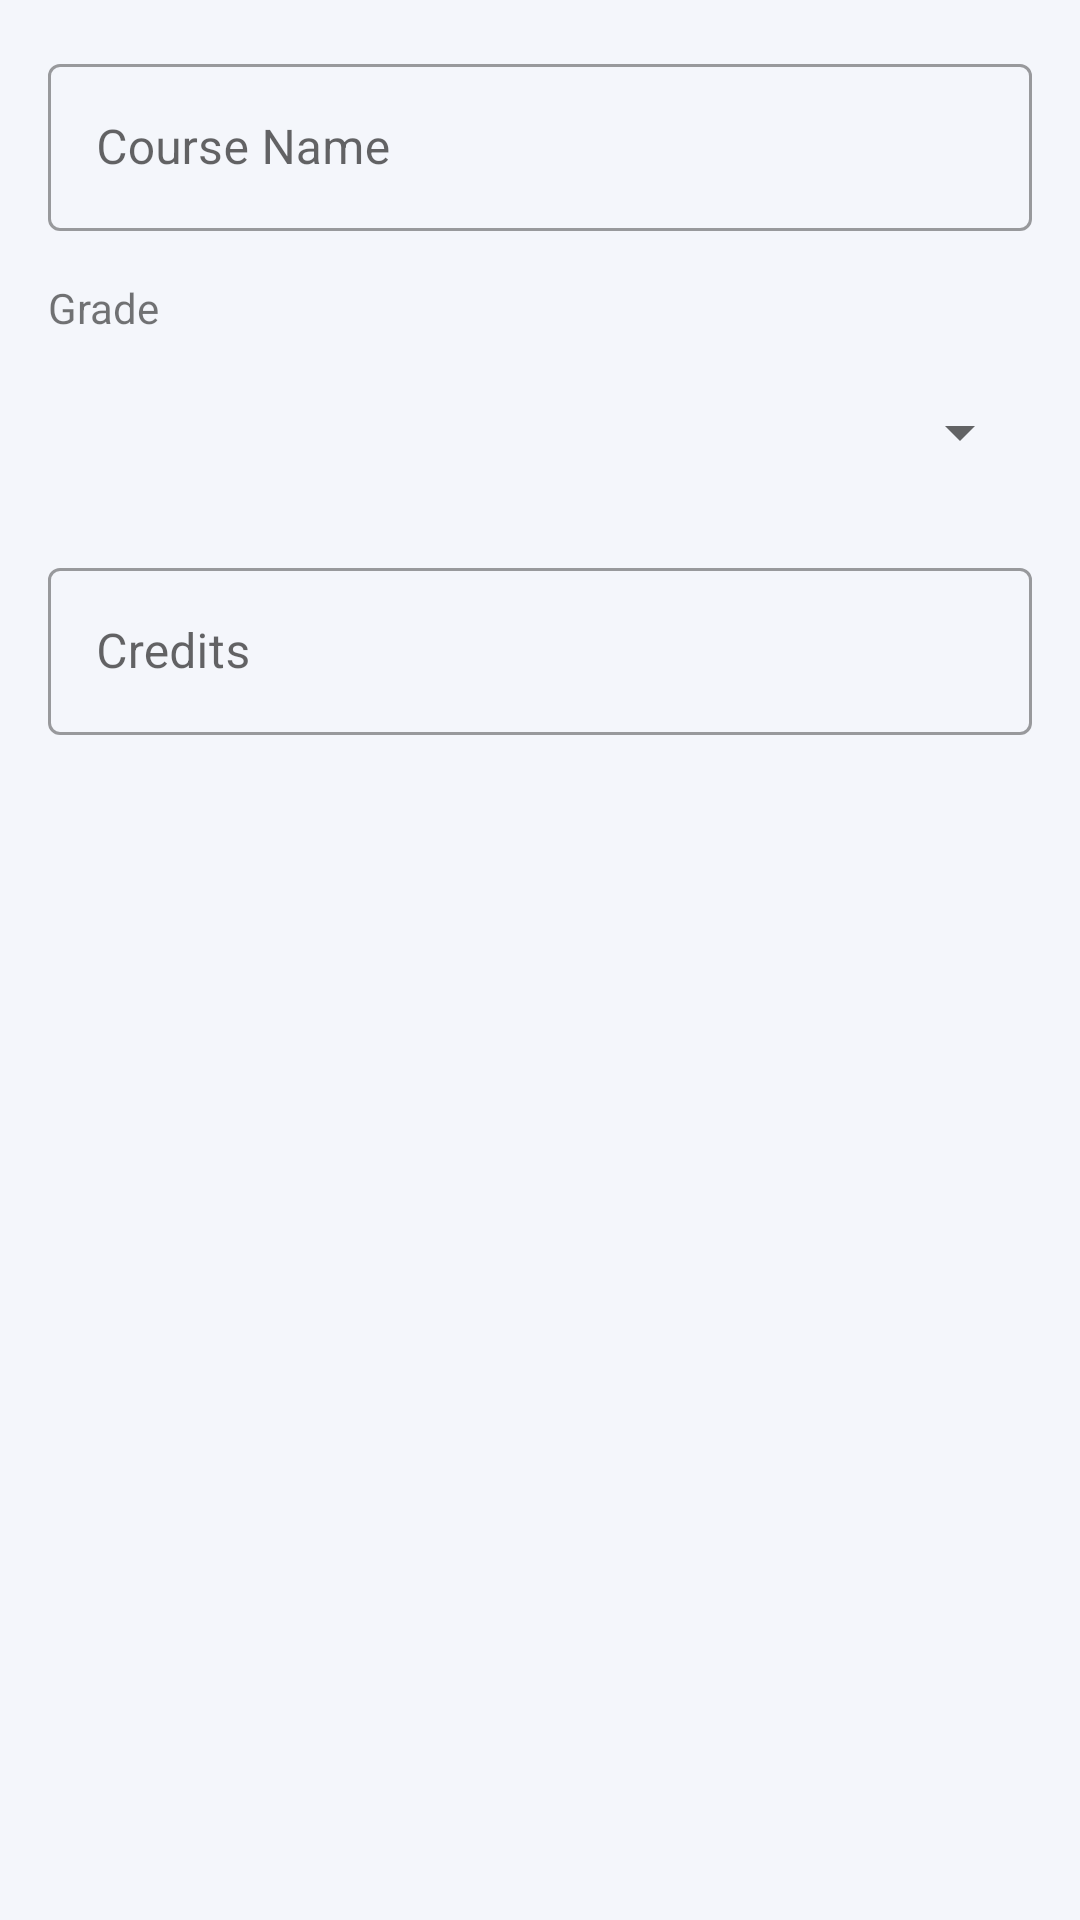

Layout XML and referenced resources for this Android screen:
<!-- AndroidManifest.xml: application theme Theme.GPACalculator -->
<!-- res/layout/dialog_add_course.xml -->
<?xml version="1.0" encoding="utf-8"?>
<LinearLayout xmlns:android="http://schemas.android.com/apk/res/android"
    android:layout_width="match_parent"
    android:layout_height="wrap_content"
    android:orientation="vertical"
    android:padding="16dp">

    <com.google.android.material.textfield.TextInputLayout
        android:layout_width="match_parent"
        android:layout_height="wrap_content"
        android:hint="Course Name"
        style="@style/Widget.MaterialComponents.TextInputLayout.OutlinedBox">

        <com.google.android.material.textfield.TextInputEditText
            android:id="@+id/etCourseName"
            android:layout_width="match_parent"
            android:layout_height="wrap_content"
            android:inputType="text"/>
    </com.google.android.material.textfield.TextInputLayout>

    <TextView
        android:layout_width="wrap_content"
        android:layout_height="wrap_content"
        android:text="Grade"
        android:textSize="14sp"
        android:layout_marginTop="16dp"
        android:layout_marginBottom="8dp"/>

    <Spinner
        android:id="@+id/spinnerGrade"
        android:layout_width="match_parent"
        android:layout_height="wrap_content"
        android:minHeight="48dp"/>

    <com.google.android.material.textfield.TextInputLayout
        android:layout_width="match_parent"
        android:layout_height="wrap_content"
        android:hint="Credits"
        android:layout_marginTop="16dp"
        style="@style/Widget.MaterialComponents.TextInputLayout.OutlinedBox">

        <com.google.android.material.textfield.TextInputEditText
            android:id="@+id/etCredits"
            android:layout_width="match_parent"
            android:layout_height="wrap_content"
            android:inputType="numberDecimal"/>
    </com.google.android.material.textfield.TextInputLayout>

</LinearLayout>
<!-- resources referenced by this layout -->
<resources>
  <style name="Theme.GPACalculator" parent="Theme.MaterialComponents.DayNight.NoActionBar">
          <item name="colorPrimary">@color/primary</item>
          <item name="colorPrimaryVariant">@color/primary_dark</item>
          <item name="colorOnPrimary">@android:color/white</item>
          <item name="colorSecondary">@color/accent</item>
          <item name="colorSecondaryVariant">@color/secondary</item>
          <item name="colorOnSecondary">@android:color/white</item>
          <item name="android:statusBarColor">@color/primary_dark</item>
          <item name="android:windowBackground">@color/background</item>
      </style>
  <color name="primary">#1E40AF</color>
  <color name="primary_dark">#1E3A8A</color>
  <color name="accent">#2563EB</color>
  <color name="secondary">#F59E0B</color>
  <color name="background">#F4F6FB</color>
</resources>
